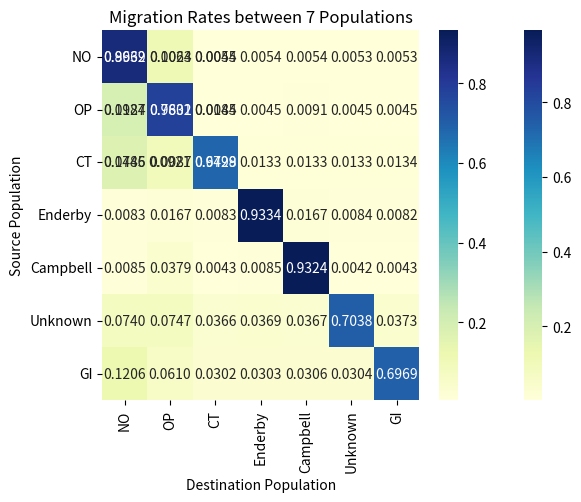

This figure's Python source:
import seaborn as sns
import matplotlib.pyplot as plt

#  Population Index -> Population Label:

# 2->Campbell 1->Enderby 0->Northern

# Migration Rates:

# m[0][0]: 0.9932(0.0039) m[0][1]: 0.0023(0.0023) m[0][2]: 0.0045(0.0031)
# m[1][0]: 0.0184(0.0122) m[1][1]: 0.9631(0.0170) m[1][2]: 0.0184(0.0125)
# m[2][0]: 0.0485(0.0134) m[2][1]: 0.0087(0.0061) m[2][2]: 0.9428(0.0144)

 # m[0][0]: 0.9932(0.0039) m[0][1]: 0.0023(0.0022) m[0][2]: 0.0045(0.0031)
 # m[1][0]: 0.0186(0.0126) m[1][1]: 0.9629(0.0172) m[1][2]: 0.0185(0.0125)
 # m[2][0]: 0.0482(0.0134) m[2][1]: 0.0088(0.0061) m[2][2]: 0.9431(0.0143)

# Inbreeding Coefficients:

# Northern Fstat: 0.0006(0.0005)
# Enderby Fstat: 0.0068(0.0026)
# Campbell Fstat: 0.0009(0.0007)

color_palette = ["#CABEE9", "#7C7189", "#FAE093", "#D04E59", "#BC8E7D", "#2F3D70"]



# Let's plot migration rates - Also use confidence intervals for the rates.
migration_rates = [
    [0.9932, 0.0023, 0.0045],
    [0.0184, 0.9631, 0.0184],
    [0.0485, 0.0087, 0.9428]
]

# Add in confidence intervals for the migration rates
migration_rates_ci = [
    [0.0039, 0.0023, 0.0031],
    [0.0122, 0.0170, 0.0125],   
    [0.0134, 0.0061, 0.0144]
]

migration_labels = ['Northern', 'Enderby', 'Campbell']
sns.heatmap(migration_rates, annot=True, fmt=".4f", cmap="YlGnBu", xticklabels=migration_labels, yticklabels=migration_labels)
plt.title("Migration Rates between Populations")
plt.xlabel("Destination Population")
plt.ylabel("Source Population")
plt.show()

# m[0][0]: 0.8669(0.0206) m[0][1]: 0.1064(0.0197) m[0][2]: 0.0054(0.0053) m[0][3]: 0.0054(0.0053) m[0][4]: 0.0054(0.0053) m[0][5]: 0.0053(0.0052) m[0][6]: 0.0053(0.0052)
# m[1][0]: 0.1927(0.0197) m[1][1]: 0.7802(0.0190) m[1][2]: 0.0045(0.0044) m[1][3]: 0.0045(0.0045) m[1][4]: 0.0091(0.0063) m[1][5]: 0.0045(0.0045) m[1][6]: 0.0045(0.0045)
# m[2][0]: 0.1746(0.0330) m[2][1]: 0.0921(0.0296) m[2][2]: 0.6799(0.0127) m[2][3]: 0.0133(0.0129) m[2][4]: 0.0133(0.0127) m[2][5]: 0.0133(0.0129) m[2][6]: 0.0134(0.0129)
# m[3][0]: 0.0083(0.0081) m[3][1]: 0.0167(0.0114) m[3][2]: 0.0083(0.0082) m[3][3]: 0.9334(0.0209) m[3][4]: 0.0167(0.0114) m[3][5]: 0.0084(0.0081) m[3][6]: 0.0082(0.0079)
# m[4][0]: 0.0085(0.0060) m[4][1]: 0.0379(0.0118) m[4][2]: 0.0043(0.0042) m[4][3]: 0.0085(0.0059) m[4][4]: 0.9324(0.0151) m[4][5]: 0.0042(0.0042) m[4][6]: 0.0043(0.0042)
# m[5][0]: 0.0740(0.0436) m[5][1]: 0.0747(0.0439) m[5][2]: 0.0366(0.0325) m[5][3]: 0.0369(0.0333) m[5][4]: 0.0367(0.0332) m[5][5]: 0.7038(0.0332) m[5][6]: 0.0373(0.0332)
#  m[6][0]: 0.1206(0.0458) m[6][1]: 0.0610(0.0370) m[6][2]: 0.0302(0.0278) m[6][3]: 0.0303(0.0276) m[6][4]: 0.0306(0.0278) m[6][5]: 0.0304(0.0280) m[6][6]: 0.6969(0.0274)
#
#  2->CT 4->Campbell 3->Enderby 6->GI 0->NO 1->OP 5->Unknown

# Let's plot migration rates - Also use confidence intervals for the rates.
migration_rates_7pop = [
    [0.8669, 0.1064, 0.0054, 0.0054, 0.0054, 0.0053, 0.0053],
    [0.1927, 0.7802, 0.0045, 0.0045, 0.0091, 0.0045, 0.0045],
    [0.1746, 0.0921, 0.6799, 0.0133, 0.0133, 0.0133, 0.0134],
    [0.0083, 0.0167, 0.0083, 0.9334, 0.0167, 0.0084, 0.0082],
    [0.0085, 0.0379, 0.0043, 0.0085, 0.9324, 0.0042, 0.0043],
    [0.0740, 0.0747, 0.0366, 0.0369, 0.0367, 0.7038, 0.0373],
    [0.1206, 0.0610, 0.0302, 0.0303, 0.0306, 0.0304, 0.6969]
]

# Add in confidence intervals for the migration rates
migration_rates_7pop_ci = [
    [0.0206, 0.0197, 0.0053, 0.0053, 0.0053, 0.0052, 0.0052],
    [0.0197, 0.0190, 0.0044, 0.0045, 0.0063, 0.0045, 0.0045],
    [0.0330, 0.0296, 0.0127, 0.0129, 0.0127, 0.0129, 0.0129],
    [0.0081, 0.0114, 0.0082, 0.0209, 0.0114, 0.0081, 0.0079],
    [0.0060, 0.0118, 0.0042, 0.0059, 0.0151, 0.0042, 0.0042],
    [0.0436, 0.0439, 0.0325, 0.0333, 0.0332, 0.0332, 0.0332],
    [0.0458, 0.0370, 0.0278, 0.0276, 0.0278, 0.0280, 0.0274]
] 

# Cluster hetmap from seaborn
migration_labels_7pop = ['NO', 'OP', 'CT', 'Enderby', 'Campbell', 'Unknown', 'GI']
sns.heatmap(migration_rates_7pop, annot=True, fmt=".4f", cmap="YlGnBu", xticklabels=migration_labels_7pop, yticklabels=migration_labels_7pop)
plt.title("Migration Rates between 7 Populations")
plt.xlabel("Destination Population")
plt.ylabel("Source Population")
plt.show()




